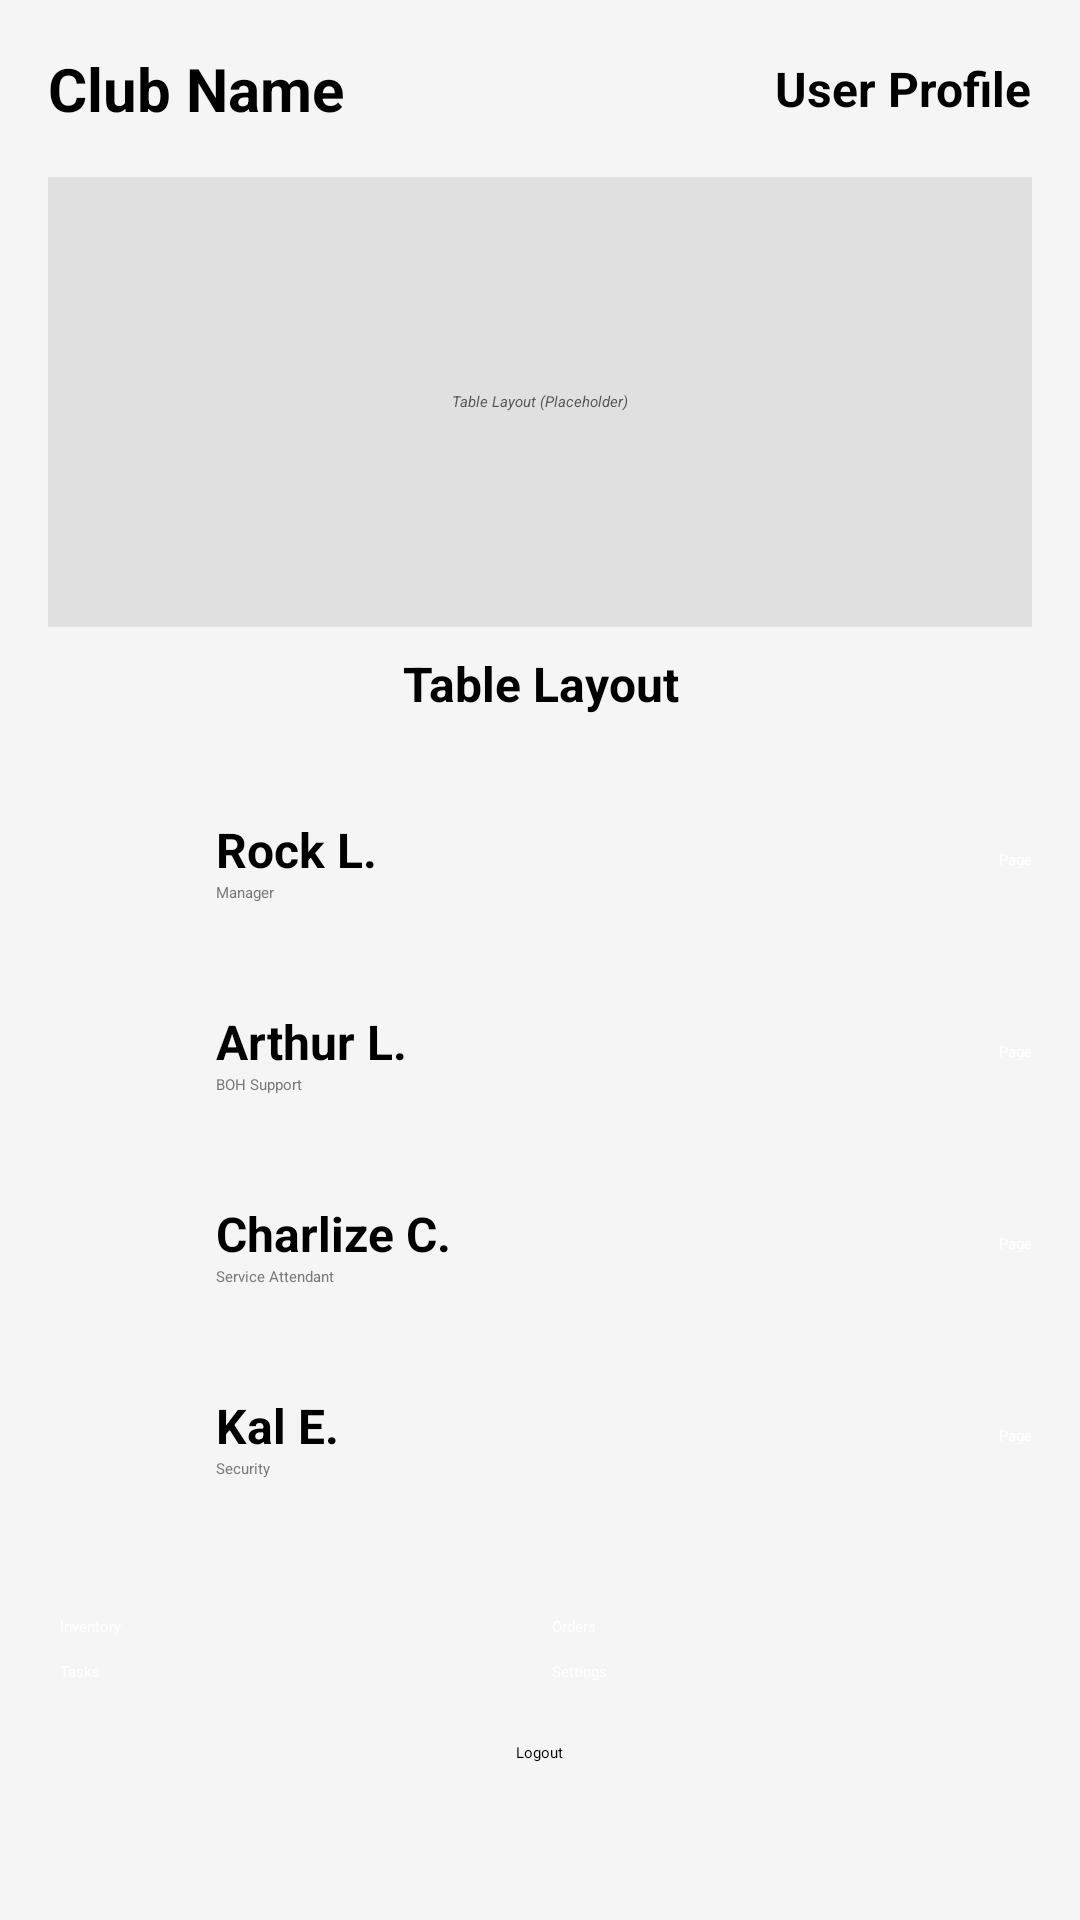

Android layout source for this screen:
<!-- AndroidManifest.xml: application theme Theme.COMP3074UIWireframe -->
<!-- res/layout/activity_home.xml -->
<?xml version="1.0" encoding="utf-8"?>
<ScrollView xmlns:android="http://schemas.android.com/apk/res/android"
    xmlns:tools="http://schemas.android.com/tools"
    android:layout_width="match_parent"
    android:layout_height="match_parent"
    android:background="#F5F5F5"
    tools:context=".HomeActivity">

    <LinearLayout
        android:orientation="vertical"
        android:layout_width="match_parent"
        android:layout_height="wrap_content"
        android:padding="16dp">

        
        <LinearLayout
            android:layout_width="match_parent"
            android:layout_height="wrap_content"
            android:orientation="horizontal"
            android:gravity="center_vertical">

            <TextView
                android:text="Club Name"
                android:textStyle="bold"
                android:textSize="20sp"
                android:textColor="#000"
                android:layout_width="0dp"
                android:layout_height="wrap_content"
                android:layout_weight="1" />

            <TextView
                android:text="User Profile"
                android:textStyle="bold"
                android:textSize="16sp"
                android:textColor="#000"
                android:layout_width="wrap_content"
                android:layout_height="wrap_content" />
        </LinearLayout>

        
        <LinearLayout
            android:layout_width="match_parent"
            android:layout_height="150dp"
            android:layout_marginTop="16dp"
            android:background="#E0E0E0"
            android:gravity="center">

            <TextView
                android:text="Table Layout (Placeholder)"
                android:textColor="#555"
                android:textStyle="italic"
                android:layout_width="wrap_content"
                android:layout_height="wrap_content" />
        </LinearLayout>

        
        <TextView
            android:text="Table Layout"
            android:textStyle="bold"
            android:textSize="16sp"
            android:layout_marginTop="8dp"
            android:gravity="center"
            android:layout_width="match_parent"
            android:layout_height="wrap_content" />

        
        <LinearLayout
            android:layout_width="match_parent"
            android:layout_height="wrap_content"
            android:orientation="vertical"
            android:layout_marginTop="16dp">

            
            <LinearLayout
                android:layout_width="match_parent"
                android:layout_height="wrap_content"
                android:orientation="horizontal"
                android:gravity="center_vertical"
                android:paddingVertical="8dp">

                <ImageView
                    android:layout_width="48dp"
                    android:layout_height="48dp"
                    android:src="@mipmap/ic_launcher_round"
                    android:contentDescription="Rock L" />

                <LinearLayout
                    android:layout_width="0dp"
                    android:layout_height="wrap_content"
                    android:layout_weight="1"
                    android:orientation="vertical"
                    android:layout_marginStart="8dp">

                    <TextView
                        android:text="Rock L."
                        android:textStyle="bold"
                        android:textSize="16sp"
                        android:layout_width="wrap_content"
                        android:layout_height="wrap_content" />

                    <TextView
                        android:text="Manager"
                        android:textColor="#777"
                        android:layout_width="wrap_content"
                        android:layout_height="wrap_content" />
                </LinearLayout>

                <Button
                    android:text="Page"
                    android:backgroundTint="#FF6B6B"
                    android:textColor="#fff"
                    android:layout_width="wrap_content"
                    android:layout_height="wrap_content" />
            </LinearLayout>

            
            <LinearLayout
                android:layout_width="match_parent"
                android:layout_height="wrap_content"
                android:orientation="horizontal"
                android:gravity="center_vertical"
                android:paddingVertical="8dp">

                <ImageView
                    android:layout_width="48dp"
                    android:layout_height="48dp"
                    android:src="@mipmap/ic_launcher_round"
                    android:contentDescription="Arthur L" />

                <LinearLayout
                    android:layout_width="0dp"
                    android:layout_height="wrap_content"
                    android:layout_weight="1"
                    android:orientation="vertical"
                    android:layout_marginStart="8dp">

                    <TextView
                        android:text="Arthur L."
                        android:textStyle="bold"
                        android:textSize="16sp"
                        android:layout_width="wrap_content"
                        android:layout_height="wrap_content" />

                    <TextView
                        android:text="BOH Support"
                        android:textColor="#777"
                        android:layout_width="wrap_content"
                        android:layout_height="wrap_content" />
                </LinearLayout>

                <Button
                    android:text="Page"
                    android:backgroundTint="#FF6B6B"
                    android:textColor="#fff"
                    android:layout_width="wrap_content"
                    android:layout_height="wrap_content" />
            </LinearLayout>

            
            <LinearLayout
                android:layout_width="match_parent"
                android:layout_height="wrap_content"
                android:orientation="horizontal"
                android:gravity="center_vertical"
                android:paddingVertical="8dp">

                <ImageView
                    android:layout_width="48dp"
                    android:layout_height="48dp"
                    android:src="@mipmap/ic_launcher_round"
                    android:contentDescription="Charlize C" />

                <LinearLayout
                    android:layout_width="0dp"
                    android:layout_height="wrap_content"
                    android:layout_weight="1"
                    android:orientation="vertical"
                    android:layout_marginStart="8dp">

                    <TextView
                        android:text="Charlize C."
                        android:textStyle="bold"
                        android:textSize="16sp"
                        android:layout_width="wrap_content"
                        android:layout_height="wrap_content" />

                    <TextView
                        android:text="Service Attendant"
                        android:textColor="#777"
                        android:layout_width="wrap_content"
                        android:layout_height="wrap_content" />
                </LinearLayout>

                <Button
                    android:text="Page"
                    android:backgroundTint="#FF6B6B"
                    android:textColor="#fff"
                    android:layout_width="wrap_content"
                    android:layout_height="wrap_content" />
            </LinearLayout>

            
            <LinearLayout
                android:layout_width="match_parent"
                android:layout_height="wrap_content"
                android:orientation="horizontal"
                android:gravity="center_vertical"
                android:paddingVertical="8dp">

                <ImageView
                    android:layout_width="48dp"
                    android:layout_height="48dp"
                    android:src="@mipmap/ic_launcher_round"
                    android:contentDescription="Kal E" />

                <LinearLayout
                    android:layout_width="0dp"
                    android:layout_height="wrap_content"
                    android:layout_weight="1"
                    android:orientation="vertical"
                    android:layout_marginStart="8dp">

                    <TextView
                        android:text="Kal E."
                        android:textStyle="bold"
                        android:textSize="16sp"
                        android:layout_width="wrap_content"
                        android:layout_height="wrap_content" />

                    <TextView
                        android:text="Security"
                        android:textColor="#777"
                        android:layout_width="wrap_content"
                        android:layout_height="wrap_content" />
                </LinearLayout>

                <Button
                    android:text="Page"
                    android:backgroundTint="#FF6B6B"
                    android:textColor="#fff"
                    android:layout_width="wrap_content"
                    android:layout_height="wrap_content" />
            </LinearLayout>
        </LinearLayout>

        
        <GridLayout
            android:id="@+id/buttonGrid"
            android:layout_width="match_parent"
            android:layout_height="wrap_content"
            android:layout_marginTop="24dp"
            android:alignmentMode="alignMargins"
            android:columnCount="2"
            android:rowCount="2"
            android:useDefaultMargins="true"
            android:gravity="center">

            <Button
                android:id="@+id/btnInventory"
                android:text="Inventory"
                android:backgroundTint="#2196F3"
                android:textColor="#FFFFFF"
                android:layout_width="0dp"
                android:layout_height="wrap_content"
                android:layout_columnWeight="1" />

            <Button
                android:id="@+id/btnOrders"
                android:text="Orders"
                android:backgroundTint="#2196F3"
                android:textColor="#FFFFFF"
                android:layout_width="0dp"
                android:layout_height="wrap_content"
                android:layout_columnWeight="1" />

            <Button
                android:id="@+id/btnTasks"
                android:text="Tasks"
                android:backgroundTint="#2196F3"
                android:textColor="#FFFFFF"
                android:layout_width="0dp"
                android:layout_height="wrap_content"
                android:layout_columnWeight="1" />

            <Button
                android:id="@+id/btnSettings"
                android:text="Settings"
                android:backgroundTint="#2196F3"
                android:textColor="#FFFFFF"
                android:layout_width="0dp"
                android:layout_height="wrap_content"
                android:layout_columnWeight="1" />
        </GridLayout>

        <Button
            android:id="@+id/btnLogout"
            android:layout_width="wrap_content"
            android:layout_height="wrap_content"
            android:text="Logout"
            android:layout_marginTop="16dp"
            android:layout_gravity="center_horizontal" />


    </LinearLayout>
</ScrollView>
<!-- resources referenced by this layout -->
<resources>

</resources>
